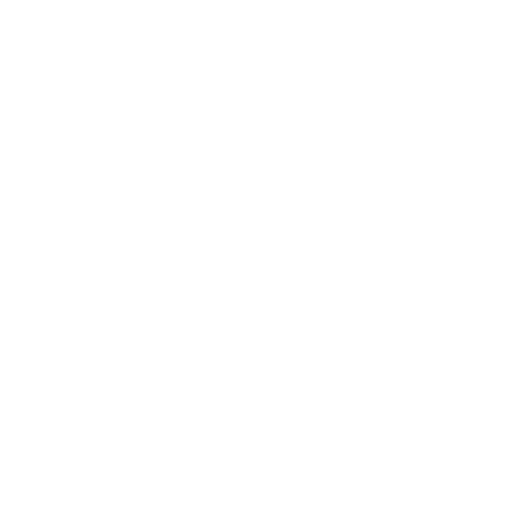
t = 0.00 s
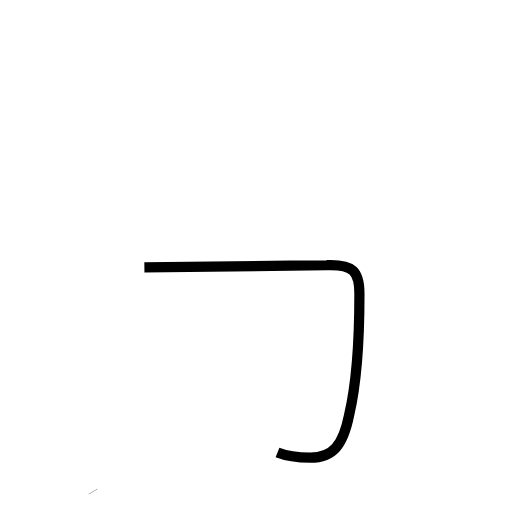
t = 1.33 s
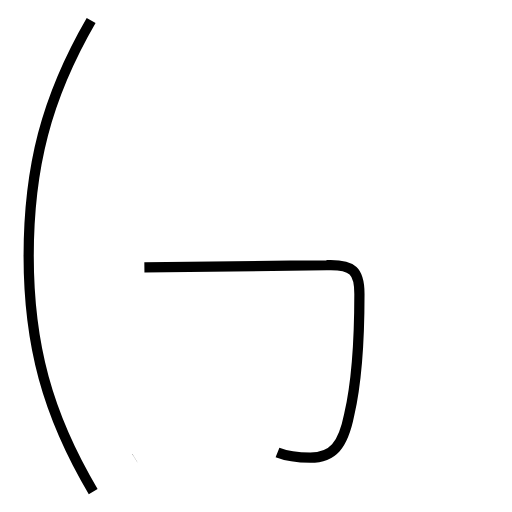
t = 2.78 s
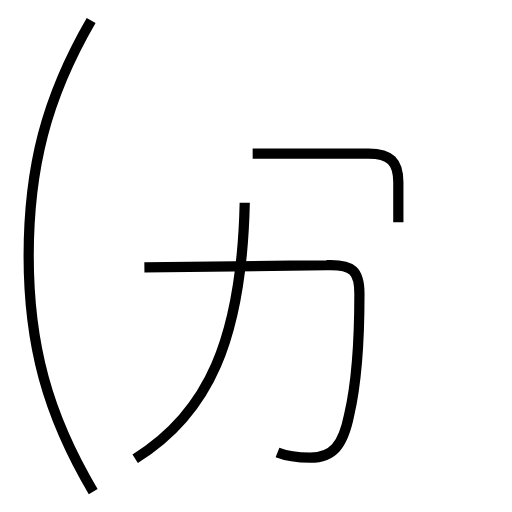
t = 4.23 s
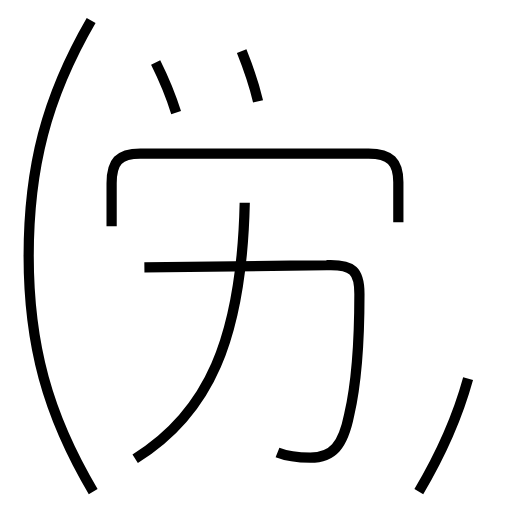
t = 5.50 s
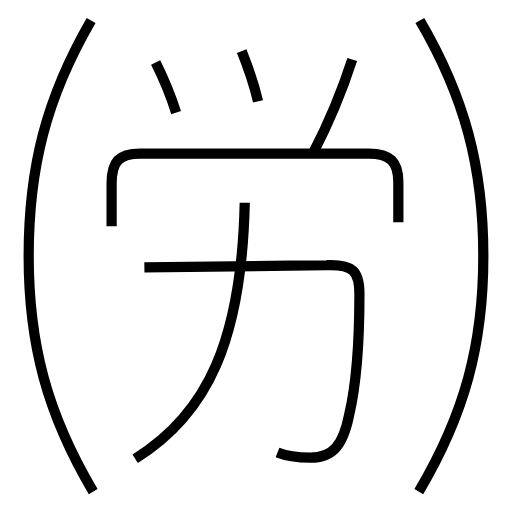
t = 6.89 s

The animated SVG that drew these frames (rendered in a browser with its animation timeline set to each time). Animation: 8 SMIL elements (animate=8); one cycle of 6.89 s.

<?xml version='1.0' encoding='utf-8'?>
<svg viewBox="0.0 -6.0 50.0 50.0" version="1.1" xmlns="http://www.w3.org/2000/svg"><rect x="-1000" y="-1000" width="2000" height="2000" stroke="white" fill="white" /><g style="fill:none;stroke:#000000;stroke-width:1"><path d="M 27.1 0.2 C 28.1 0.6 29.1 0.7 30.3 0.7 C 32.5 0.7 33.5 -0.5 34.1 -3.5 C 34.8 -6.5 35.1 -11.3 35.1 -15.3 C 35.1 -17.5 34.5 -18.2 31.9 -18.1 L 14.1 -17.9 " transform="translate(0.0 38.0)" stroke-dasharray="44.32054531472494" stroke-dashoffset="44.32054531472494"><animate attributeName="stroke-dashoffset" from="44.32054531472494" to="0" dur="1.329616359441748s" begin="0s; anim_end.end" fill="freeze" id="anim0" /></path><path d="M 9.1 4.0 C 4.6 -3.6 2.8 -10.4 2.8 -19.0 C 2.8 -27.6 4.5 -34.4 8.9 -42.0 " transform="translate(0.0 38.0)" stroke-dasharray="48.27466542197335" stroke-dashoffset="48.27466542197335"><animate attributeName="stroke-dashoffset" from="48.27466542197335" to="0" dur="1.4482399626592006s" begin="anim0.end" fill="freeze" id="anim1" /></path><path d="M 13.2 0.8 C 20.3 -3.6 23.6 -10.8 23.9 -24.2 " transform="translate(0.0 38.0)" stroke-dasharray="28.487022339600276" stroke-dashoffset="28.487022339600276"><animate attributeName="stroke-dashoffset" from="28.487022339600276" to="0" dur="0.8546106701880083s" begin="anim1.end" fill="freeze" id="anim2" /></path><path d="M 38.9 -22.3 L 38.9 -26.2 C 38.9 -28.2 38.1 -29.0 36.0 -29.0 L 13.7 -29.0 C 11.6 -29.0 10.9 -28.2 10.9 -26.1 L 10.9 -21.9 " transform="translate(0.0 38.0)" stroke-dasharray="39.82448816474474" stroke-dashoffset="39.82448816474474"><animate attributeName="stroke-dashoffset" from="39.82448816474474" to="0" dur="1.1947346449423422s" begin="anim2.end" fill="freeze" id="anim3" /></path><path d="M 17.2 -33.0 C 16.7 -34.6 15.9 -36.5 15.2 -37.9 " transform="translate(0.0 38.0)" stroke-dasharray="5.297447894995118" stroke-dashoffset="5.297447894995118"><animate attributeName="stroke-dashoffset" from="5.297447894995118" to="0" dur="0.15892343684985352s" begin="anim3.end" fill="freeze" id="anim4" /></path><path d="M 25.2 -34.1 C 24.8 -35.8 24.2 -37.5 23.6 -39.0 " transform="translate(0.0 38.0)" stroke-dasharray="5.1593388718126985" stroke-dashoffset="5.1593388718126985"><animate attributeName="stroke-dashoffset" from="5.1593388718126985" to="0" dur="0.15478016615438095s" begin="anim4.end" fill="freeze" id="anim5" /></path><path d="M 40.9 4.0 C 45.4 -3.6 47.2 -10.4 47.2 -19.0 C 47.2 -27.6 45.4 -34.5 41.0 -42.0 " transform="translate(0.0 38.0)" stroke-dasharray="48.30439953283786" stroke-dashoffset="48.30439953283786"><animate attributeName="stroke-dashoffset" from="48.30439953283786" to="0" dur="1.449131985985136s" begin="anim5.end" fill="freeze" id="anim6" /></path><path d="M 30.6 -29.1 C 32.1 -32.0 33.4 -35.1 34.4 -38.2" transform="translate(0.0 38.0)" stroke-dasharray="9.872606390582494" stroke-dashoffset="9.872606390582494"><animate attributeName="stroke-dashoffset" from="9.872606390582494" to="0" dur="0.2961781917174748s" begin="anim6.end" fill="freeze" id="anim_end" /></path></g></svg>
